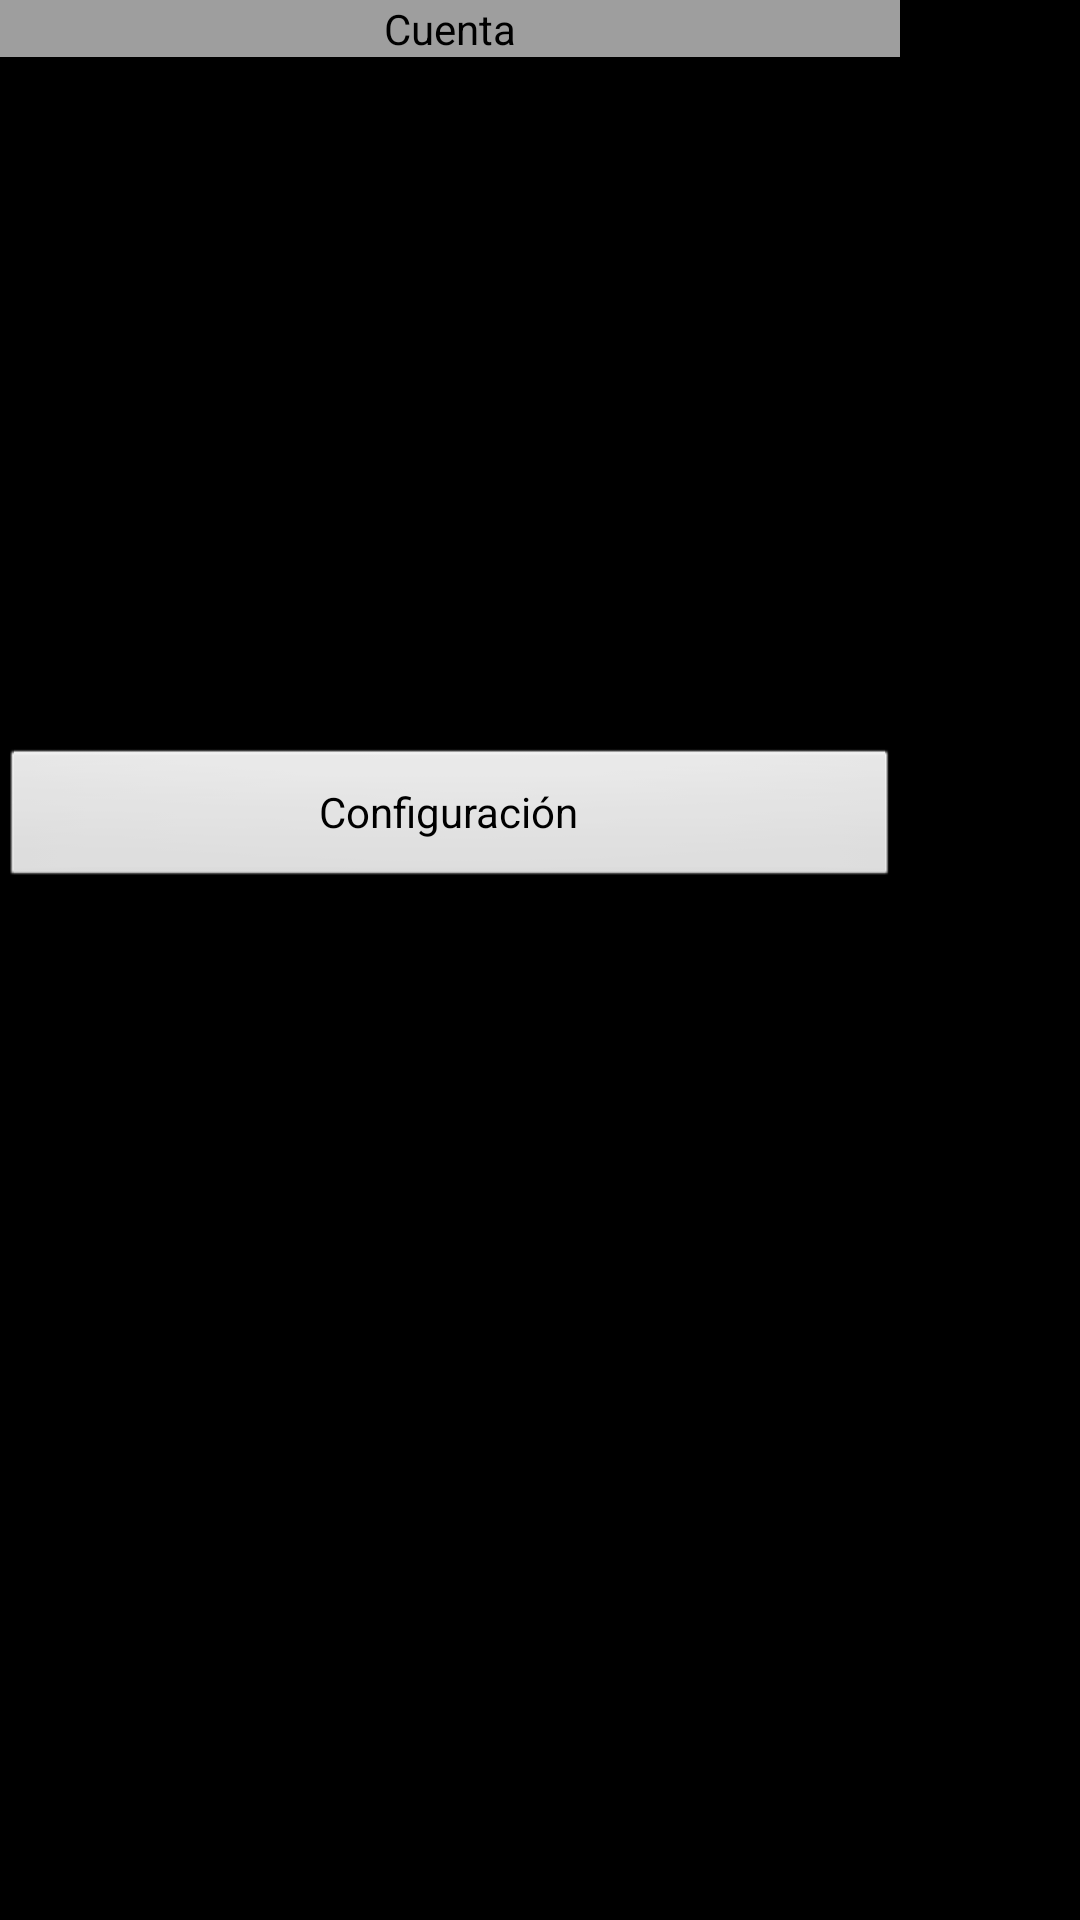

The Android layout XML behind this screen, and the referenced resources:
<!-- AndroidManifest.xml: application theme android:Theme.NoTitleBar.Fullscreen -->
<!-- res/layout/teacher_subjects.xml -->
<?xml version="1.0" encoding="utf-8"?>
<RelativeLayout
    xmlns:android="http://schemas.android.com/apk/res/android"

    android:id="@+id/dialog_activity_content"
    android:layout_width="wrap_content"
    android:layout_height="wrap_content"
    android:layout_gravity="center">

    <RelativeLayout
        android:layout_width="300dp"
        android:layout_height="wrap_content"
        android:layout_gravity="center">
        <Button
            style="@style/BackButton"
            android:id="@+id/backToAccount"
            android:text="Cuenta"
            android:layout_alignParentTop="true"
            android:layout_alignParentLeft="true"></Button>

        <ListView
            android:id="@+id/listTeacherSubjects"
            android:layout_width="wrap_content"
            android:layout_height="230dp"
            android:layout_below="@id/backToAccount"
            android:clickable="true"></ListView>

        <Button
            android:layout_width="fill_parent"
            android:layout_height="wrap_content"
            android:id="@+id/settingsSubject"
            android:text="Configuración"
            android:layout_below="@id/listTeacherSubjects"></Button>

    </RelativeLayout>
</RelativeLayout>
<!-- resources referenced by this layout -->
<resources>
  <style name="BackButton" parent="Theme.AppCompat">
          
          <item name="android:background">#9E9E9E</item>
          <item name="android:layout_width">fill_parent</item>
          <item name="android:layout_height">wrap_content</item>
          <item name="android:drawableLeft">@drawable/ic_arrow_back_black_18dp</item>
      </style>
</resources>
